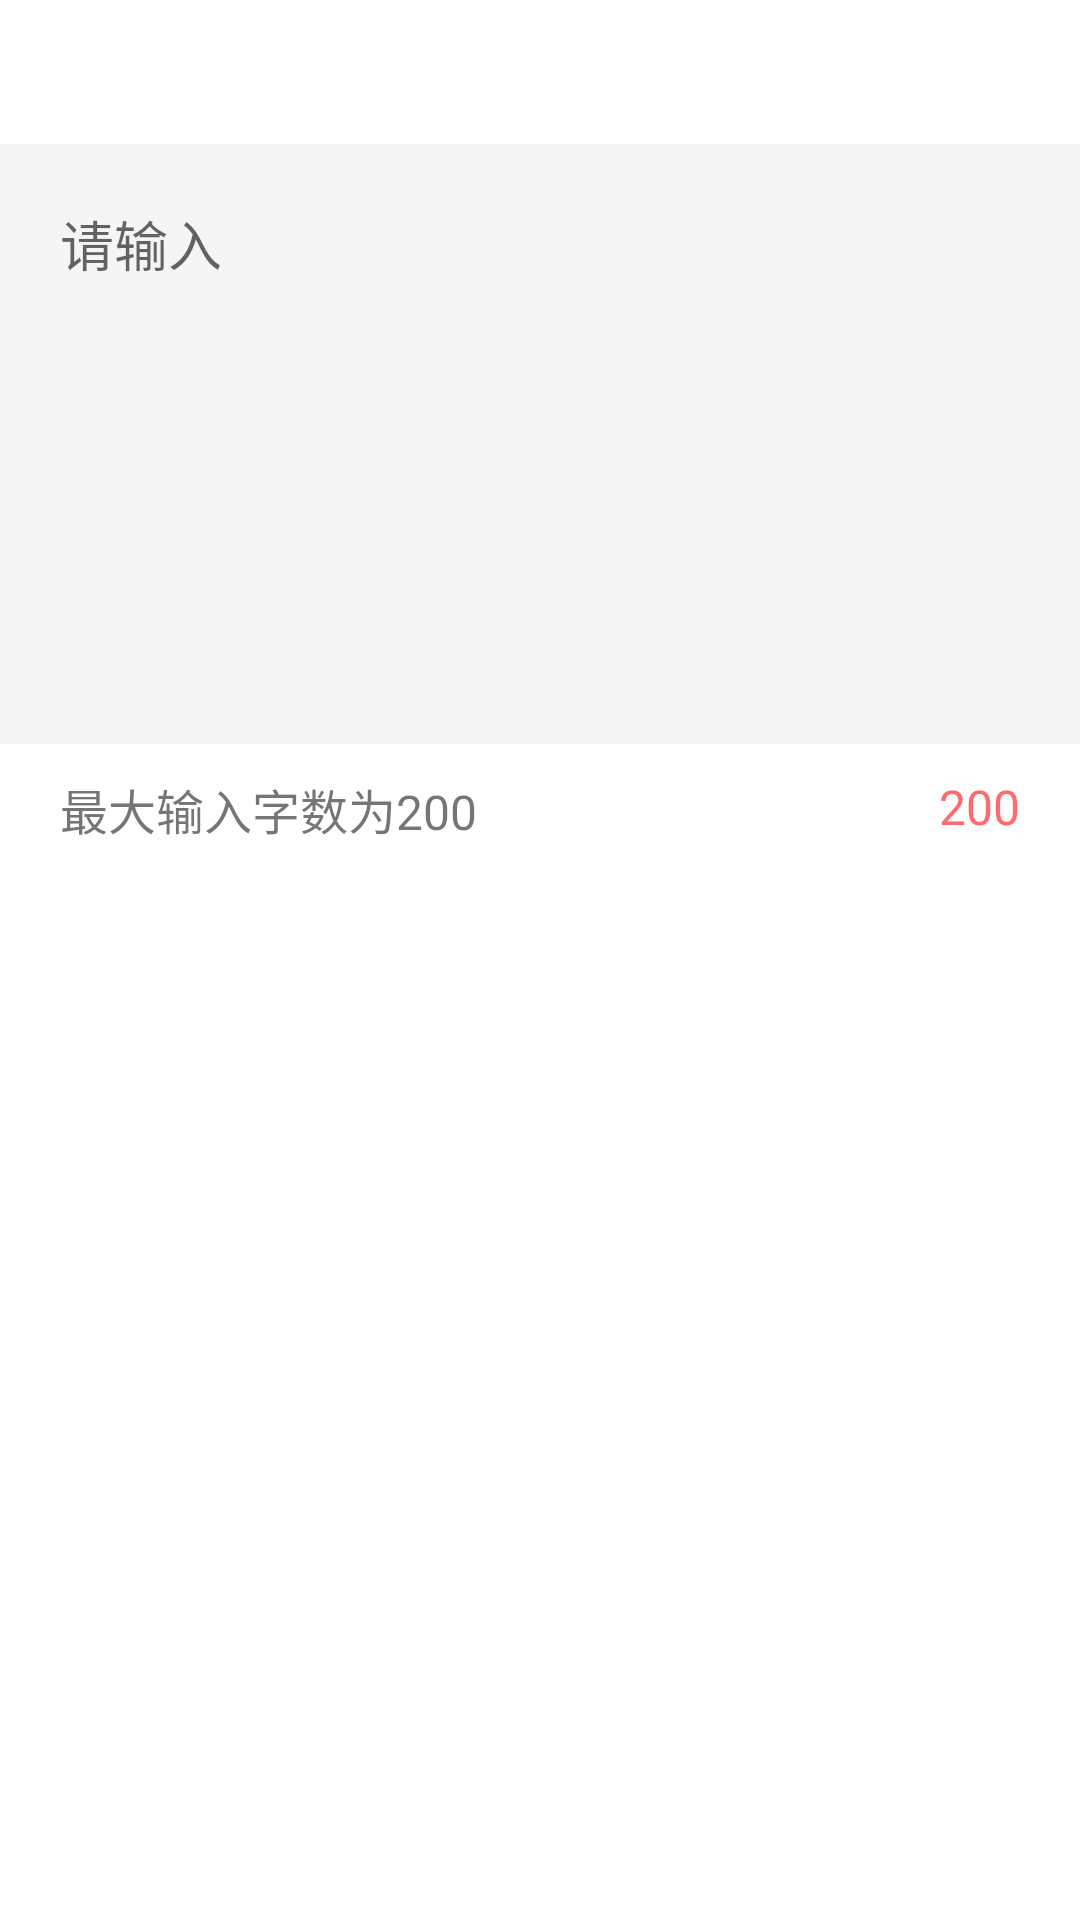

Write the Android layout XML for this screen, with the resource values it uses.
<!-- AndroidManifest.xml: application theme AppTheme -->
<!-- res/layout/act_feed_back_suggestion.xml -->
<?xml version="1.0" encoding="utf-8"?>
<RelativeLayout xmlns:android="http://schemas.android.com/apk/res/android"
    xmlns:yz="http://schemas.android.com/apk/res-auto"
    android:layout_width="match_parent"
    android:layout_height="match_parent"
    android:background="@color/white">

    <include
        android:id="@+id/title_bar_view"
        layout="@layout/title_bar_layout"
        ></include>


    <EditText
        android:id="@+id/edit_feed_back_suggest"
        android:layout_below="@+id/title_bar_view"
        android:layout_width="match_parent"
        android:layout_height="wrap_content"
        android:background="#F5F5F5"
        android:hint="请输入"
        android:gravity="top|left"
        android:padding="20dp"
        android:maxLength="200"
        android:minHeight="200dp"/>

    <TextView
        android:layout_below="@+id/edit_feed_back_suggest"
        android:layout_width="wrap_content"
        android:layout_height="wrap_content"
        android:paddingLeft="20dp"
        android:paddingTop="10dp"
        android:gravity="center"
        android:textSize="16sp"
        android:text="最大输入字数为200"/>

    <TextView
        android:id="@+id/txt_input_count"
        android:layout_below="@+id/edit_feed_back_suggest"
        android:layout_width="wrap_content"
        android:layout_height="wrap_content"
        android:layout_alignParentRight="true"
        android:paddingRight="20dp"
        android:paddingTop="10dp"
        android:gravity="center"
        android:textSize="16sp"
        android:textColor="@color/red"
        android:text="200"/>


</RelativeLayout>
<!-- res/layout/title_bar_layout.xml (included above) -->
<?xml version="1.0" encoding="utf-8"?>
<RelativeLayout xmlns:android="http://schemas.android.com/apk/res/android"
    android:layout_width="match_parent"
    android:layout_height="48dp">
    <ImageView
        android:id="@+id/image_title_left"
        android:layout_width="wrap_content"
        android:layout_height="fill_parent"
        android:layout_marginBottom="15dp"
        android:layout_marginLeft="15dp"
        android:layout_marginRight="15dp"
        android:layout_marginTop="15dp"
        android:visibility="visible"/>

    <TextView
        android:id="@+id/txt_title_name"
        android:layout_width="wrap_content"
        android:layout_height="wrap_content"
        android:layout_centerInParent="true"
        android:textColor="@color/white"
        android:textSize="18sp"
        android:gravity="center"
        android:visibility="gone"/>

    <ImageView
        android:id="@+id/image_title_right"
        android:layout_width="22dp"
        android:layout_height="24dp"
        android:layout_alignParentRight="true"
        android:layout_marginBottom="12dp"
        android:layout_marginRight="15dp"
        android:layout_marginTop="12dp"
        android:src="@drawable/title_bar_share_icon"
        android:visibility="gone"/>

</RelativeLayout>
<!-- resources referenced by this layout -->
<resources>
  <color name="red">#FF6A6A</color>
  <color name="white">#ffffff</color>
  <style name="AppTheme" parent="Theme.AppCompat.Light.DarkActionBar">
          
          <item name="colorPrimary">@color/colorPrimary</item>
          <item name="colorPrimaryDark">@color/colorPrimaryDark</item>
          <item name="colorAccent">@color/colorAccent</item>
      </style>
  <color name="colorPrimary">#3F51B5</color>
  <color name="colorPrimaryDark">#303F9F</color>
  <color name="colorAccent">#FF4081</color>
</resources>
